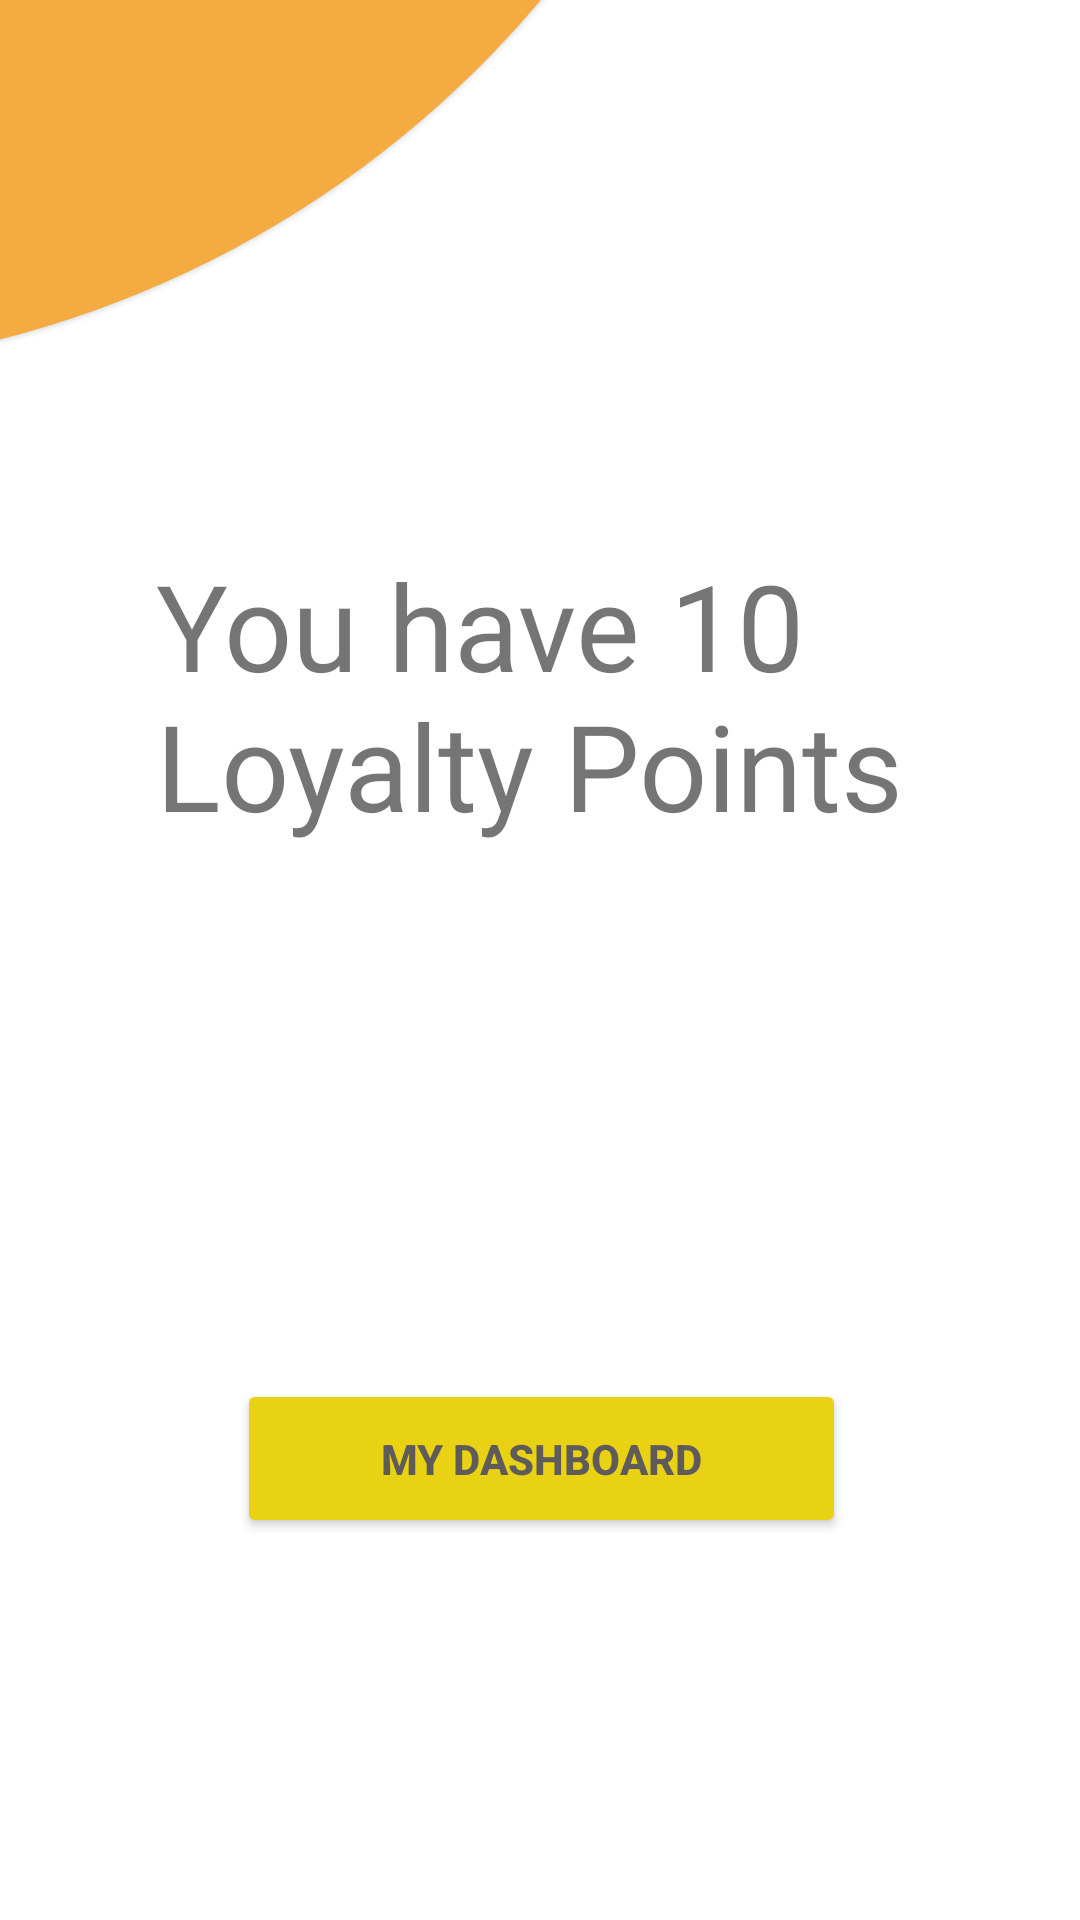

Here is an Android app screen rendered from its layout file. Give the layout XML and the strings, colors and styles it references.
<!-- AndroidManifest.xml: application theme Theme.Car_parking -->
<!-- res/layout/activity_my_points.xml -->
<?xml version="1.0" encoding="utf-8"?>
<androidx.constraintlayout.widget.ConstraintLayout xmlns:android="http://schemas.android.com/apk/res/android"
    xmlns:app="http://schemas.android.com/apk/res-auto"
    xmlns:tools="http://schemas.android.com/tools"
    android:layout_width="match_parent"
    android:layout_height="match_parent"
    tools:context=".MyPoints">

    <androidx.constraintlayout.widget.ConstraintLayout
        android:layout_width="409dp"
        android:layout_height="729dp"
        app:layout_constraintBottom_toBottomOf="parent"
        app:layout_constraintEnd_toEndOf="parent"
        app:layout_constraintStart_toStartOf="parent"
        app:layout_constraintTop_toTopOf="parent">

        <Button
            android:id="@+id/btnloyaltygohome"
            android:layout_width="203dp"
            android:layout_height="53dp"
            android:backgroundTint="#E8D213"
            android:text="My Dashboard"
            android:textColor="#605B5B"
            android:textStyle="bold"
            app:cornerRadius="50dp"
            app:layout_constraintBottom_toBottomOf="parent"
            app:layout_constraintEnd_toEndOf="parent"
            app:layout_constraintStart_toStartOf="parent"
            app:layout_constraintTop_toTopOf="parent"
            app:layout_constraintVertical_bias="0.745" />

        <TextView
            android:id="@+id/txtloyalty"
            android:layout_width="257dp"
            android:layout_height="114dp"
            android:layout_marginTop="208dp"
            android:text="You have 10 Loyalty Points"
            android:textSize="40sp"
            app:layout_constraintBottom_toTopOf="@+id/btnloyaltygohome"
            app:layout_constraintEnd_toEndOf="parent"
            app:layout_constraintStart_toStartOf="parent"
            app:layout_constraintTop_toTopOf="parent"
            app:layout_constraintVertical_bias="0.098" />

        <com.google.android.material.card.MaterialCardView
            android:id="@+id/views"
            style="@style/custom_card_view_style_dashborde"
            android:layout_width="282dp"
            android:layout_height="164dp"
            android:layout_marginStart="4dp"
            android:layout_marginTop="4dp"
            android:background="#C82A2A"
            android:backgroundTint="#F3AB42"
            app:cardBackgroundColor="#F6F5F5"
            app:layout_constraintStart_toStartOf="parent"
            app:layout_constraintTop_toTopOf="parent">

        </com.google.android.material.card.MaterialCardView>
    </androidx.constraintlayout.widget.ConstraintLayout>
</androidx.constraintlayout.widget.ConstraintLayout>
<!-- resources referenced by this layout -->
<resources>
  <style name="custom_card_view_style_dashborde" parent="Widget.MaterialComponents.CardView">
          <item name="shapeAppearanceOverlay">@style/custom_card_view_dashbordes</item>
      </style>
  <style name="Theme.Car_parking" parent="Theme.MaterialComponents.DayNight.NoActionBar">
          
          <item name="colorPrimary">#ffad33</item>
          <item name="colorPrimaryVariant">@color/purple_700</item>
          <item name="colorOnPrimary">@color/white</item>
          
          <item name="colorSecondary">@color/teal_200</item>
          <item name="colorSecondaryVariant">@color/teal_700</item>
          <item name="colorOnSecondary">@color/black</item>
          
          <item name="android:statusBarColor">?attr/colorPrimaryVariant</item>
          
      </style>
  <style name="custom_card_view_dashbordes" parent="">
  
          <item name="cornerFamily">rounded</item>
          <item name="cornerSizeTopLeft">0dp</item>
          <item name="cornerSizeTopRight">0dp</item>
          <item name="cornerSizeBottomRight">348dp</item>
          <item name="cornerSizeBottomLeft">0dp</item>
  
  
      </style>
  <color name="purple_700">#FF3700B3</color>
  <color name="white">#FFFFFFFF</color>
  <color name="teal_200">#FF03DAC5</color>
  <color name="teal_700">#FF018786</color>
  <color name="black">#FF000000</color>
</resources>
